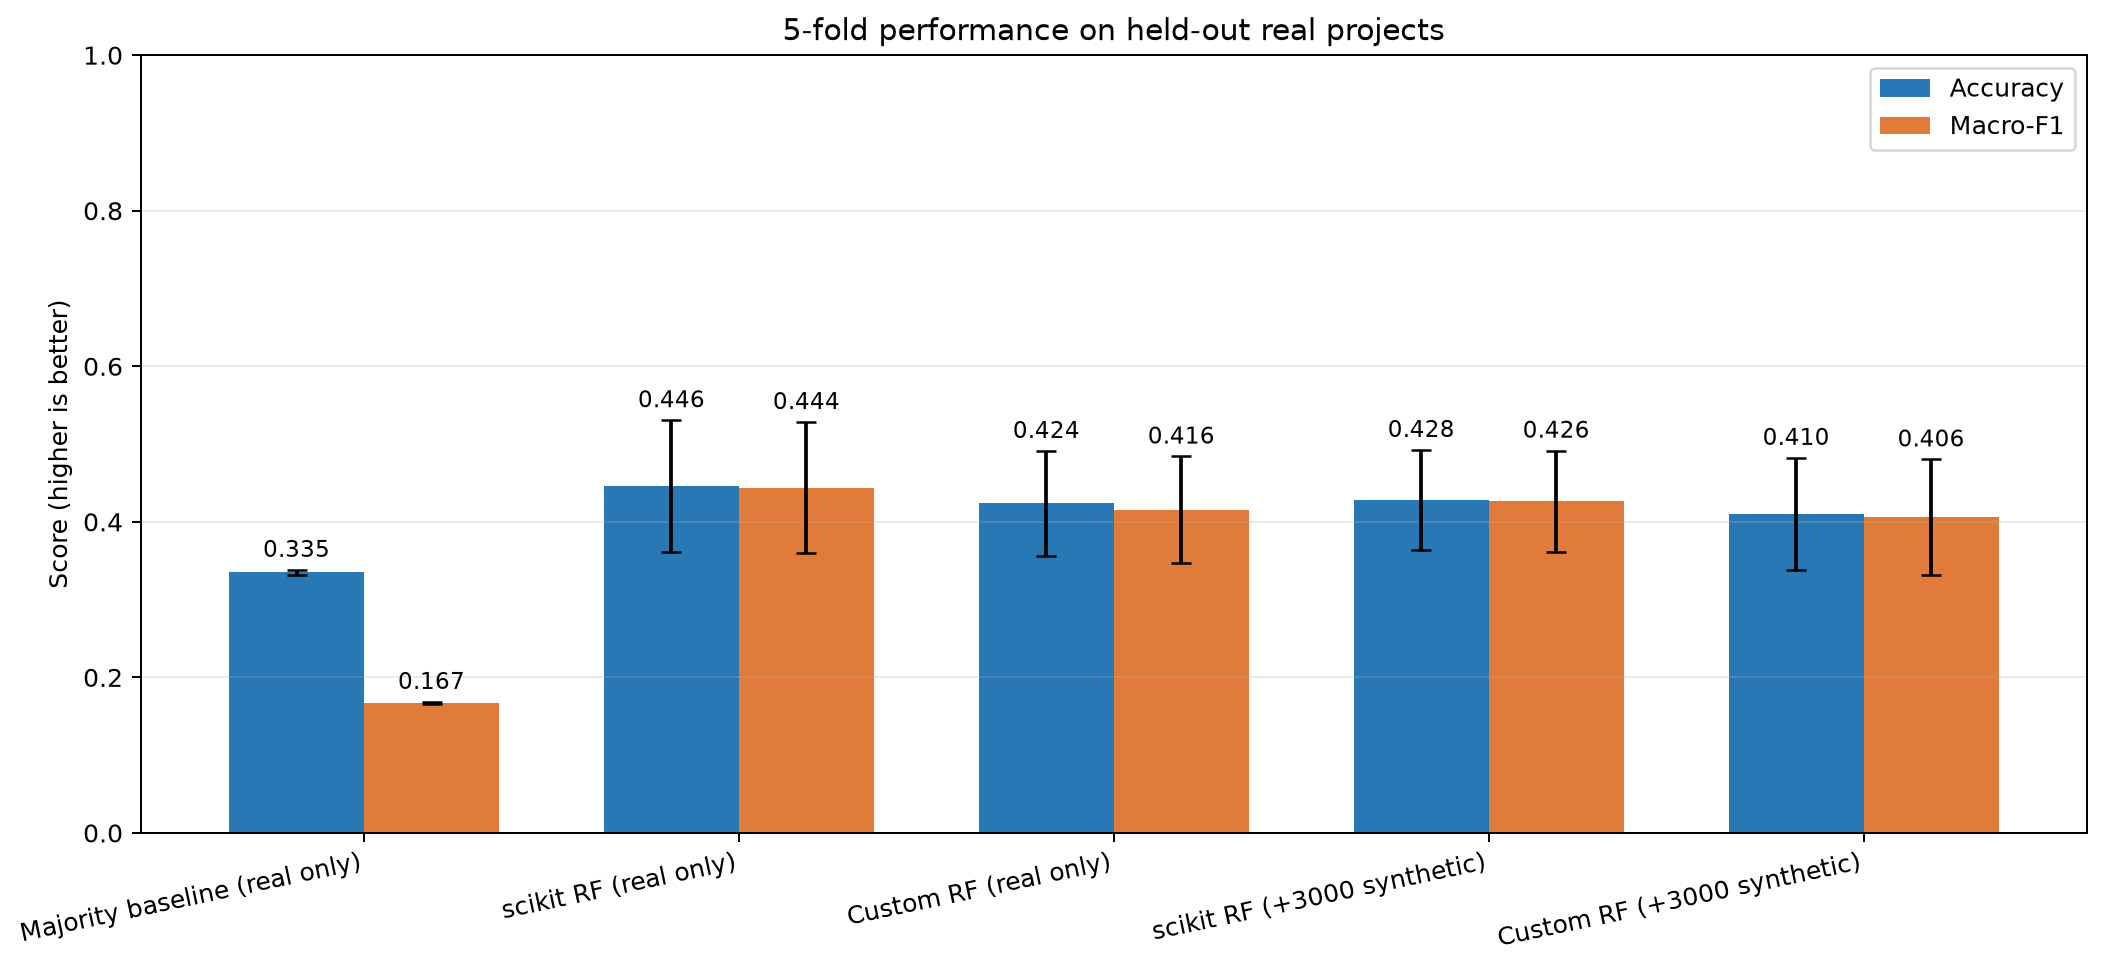

Values plotted in this chart, from the file beside it:
model, pooled_test_accuracy, fold_accuracy_mean, fold_accuracy_std, pooled_macro_f1, fold_macro_f1_mean, fold_macro_f1_std, balanced_accuracy, ordinal_mae, severe_error_rate
Majority baseline (real only), 0.3348, 0.3348, 0.003388, 0.1672, 0.1672, 0.001263, 0.3333, 1.0, 0.3348
scikit RF (real only), 0.4464, 0.4459, 0.08481, 0.4461, 0.444, 0.0843, 0.4464, 0.75, 0.1964
Custom RF (real only), 0.4241, 0.4236, 0.06749, 0.4215, 0.4157, 0.0683, 0.4242, 0.7768, 0.2009
scikit RF (+3000 synthetic), 0.4286, 0.4281, 0.06438, 0.4271, 0.4263, 0.06521, 0.4286, 0.7589, 0.1875
Custom RF (+3000 synthetic), 0.4107, 0.4102, 0.07208, 0.4091, 0.4059, 0.07437, 0.4109, 0.7946, 0.2054
